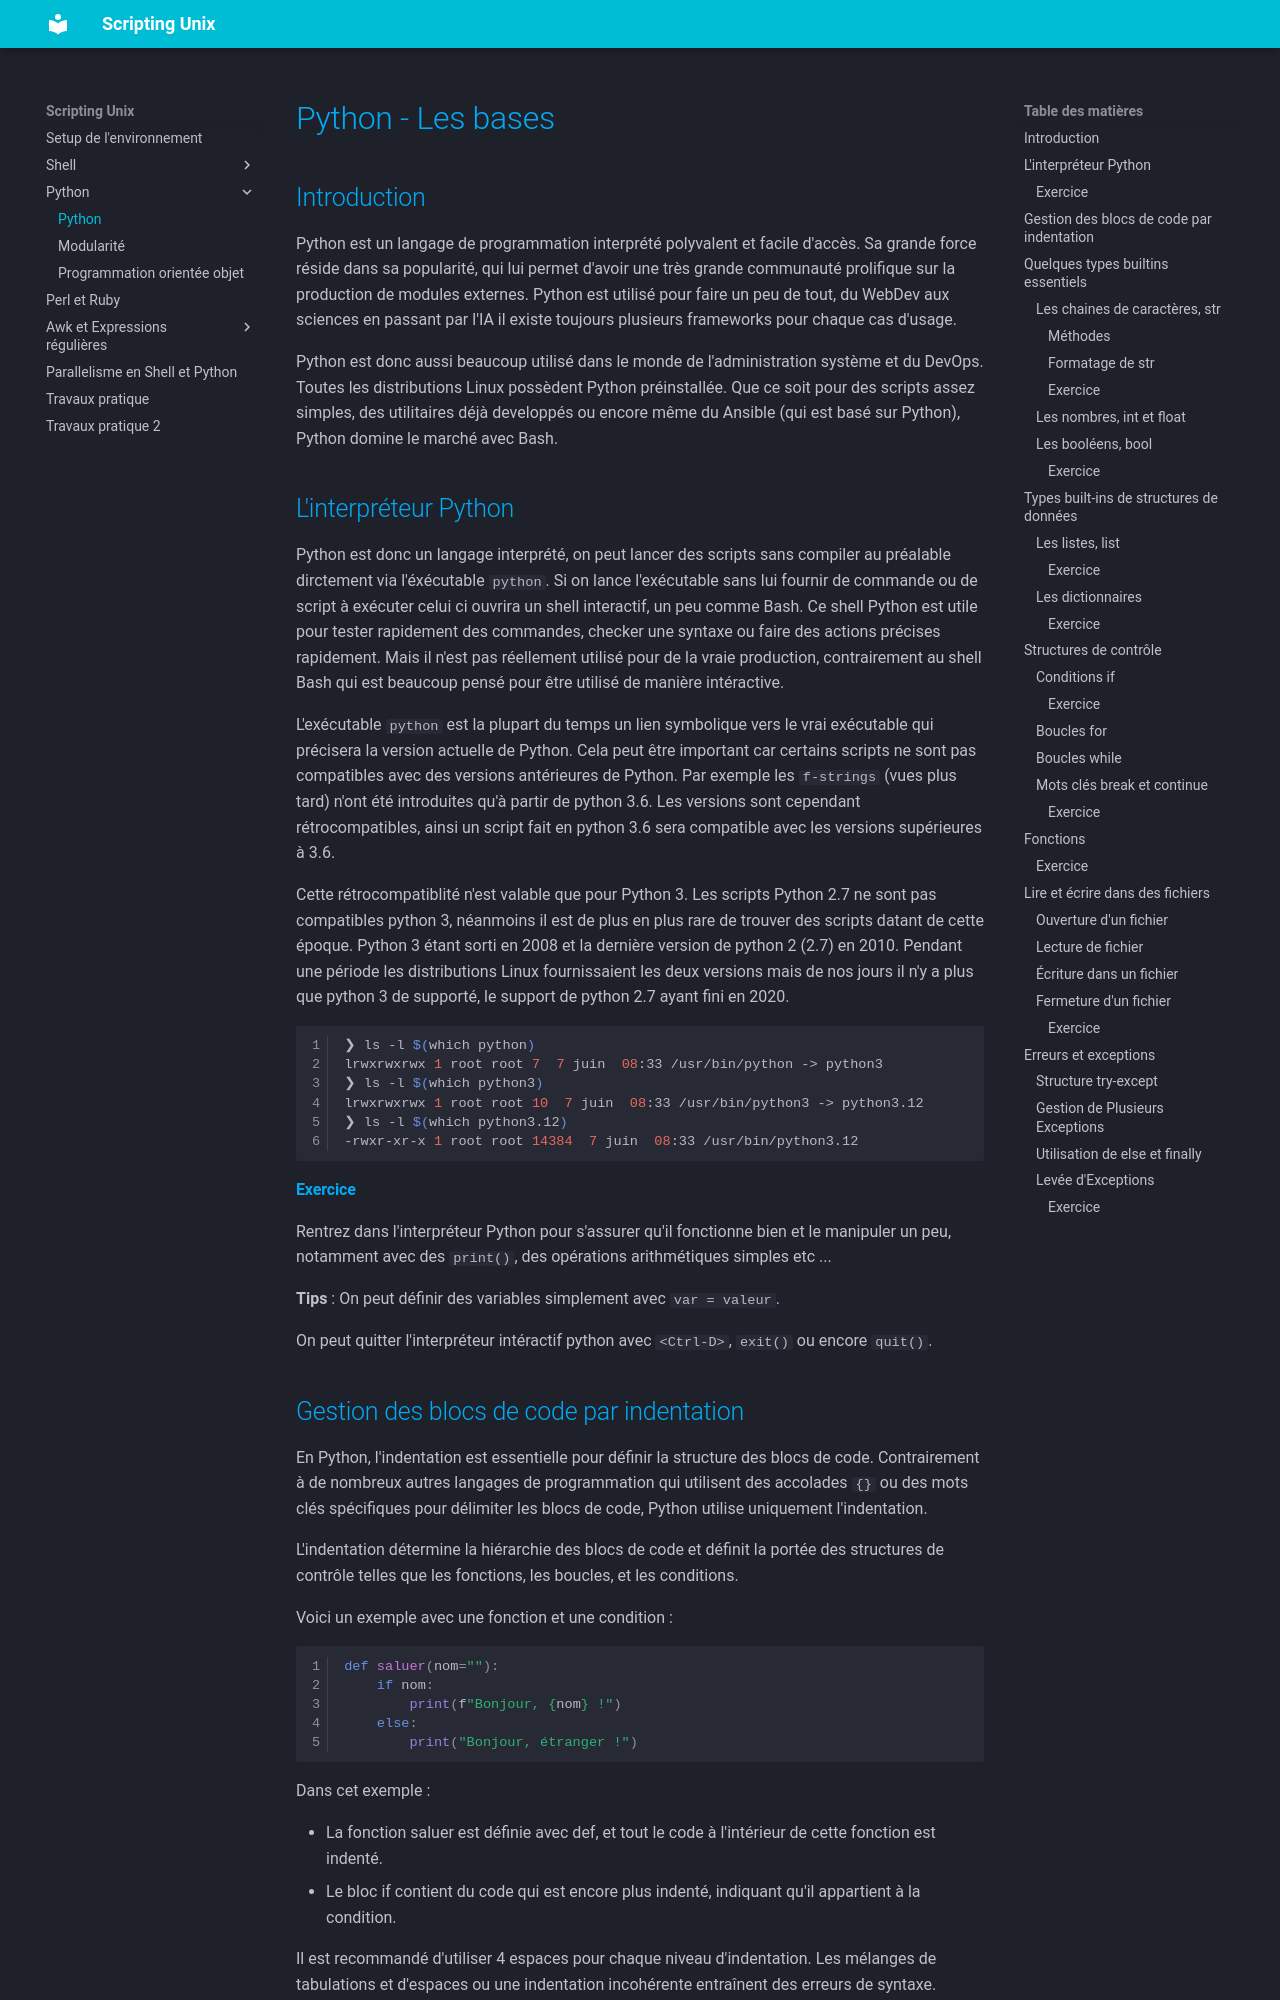

repository: BouleJaune/scripting-unix · page: python/index.html · generator: mkdocs

# Python - Les bases

## Introduction

Python est un langage de programmation interprété polyvalent et facile d'accès. Sa grande force réside dans sa popularité, qui lui permet d'avoir une très grande communauté prolifique sur la production de modules externes. Python est utilisé pour faire un peu de tout, du WebDev aux sciences en passant par l'IA il existe toujours plusieurs frameworks pour chaque cas d'usage.

Python est donc aussi beaucoup utilisé dans le monde de l'administration système et du DevOps. Toutes les distributions Linux possèdent Python préinstallée. 
Que ce soit pour des scripts assez simples, des utilitaires déjà developpés ou encore même du Ansible (qui est basé sur Python), Python domine le marché avec Bash.

## L'interpréteur Python

Python est donc un langage interprété, on peut lancer des scripts sans compiler au préalable dirctement via l'éxécutable ``python``. Si on lance l'exécutable sans lui fournir de commande ou de script à exécuter celui ci ouvrira un shell interactif, un peu comme Bash.
Ce shell Python est utile pour tester rapidement des commandes, checker une syntaxe ou faire des actions précises rapidement. Mais il n'est pas réellement utilisé pour de la vraie production, contrairement au shell Bash qui est beaucoup pensé pour être utilisé de manière intéractive.

L'exécutable ``python`` est la plupart du temps un lien symbolique vers le vrai exécutable qui précisera la version actuelle de Python. Cela peut être important car certains scripts ne sont pas compatibles avec des versions antérieures de Python. Par exemple les ``f-strings`` (vues plus tard) n'ont été introduites qu'à partir de python 3.6. Les versions sont cependant rétrocompatibles, ainsi un script fait en python 3.6 sera compatible avec les versions supérieures à 3.6.

Cette rétrocompatiblité n'est valable que pour Python 3. Les scripts Python 2.7 ne sont pas compatibles python 3, néanmoins il est de plus en plus rare de trouver des scripts datant de cette époque. Python 3 étant sorti en 2008 et la dernière version de python 2 (2.7) en 2010. Pendant une période les distributions Linux fournissaient les deux versions mais de nos jours il n'y a plus que python 3 de supporté, le support de python 2.7 ayant fini en 2020.

```sh
❯ ls -l $(which python)
lrwxrwxrwx 1 root root 7  7 juin  08:33 /usr/bin/python -> python3
❯ ls -l $(which python3)
lrwxrwxrwx 1 root root 10  7 juin  08:33 /usr/bin/python3 -> python3.12
❯ ls -l $(which python3.12)
-rwxr-xr-x 1 root root 14384  7 juin  08:33 /usr/bin/python3.12
```

#### Exercice

Rentrez dans l'interpréteur Python pour s'assurer qu'il fonctionne bien et le manipuler un peu, notamment avec des ``print()``, des opérations arithmétiques simples etc ...

**Tips** : On peut définir des variables simplement avec ``var = valeur``.

On peut quitter l'interpréteur intéractif python avec ``<Ctrl-D>``, ``exit()`` ou encore ``quit()``.
